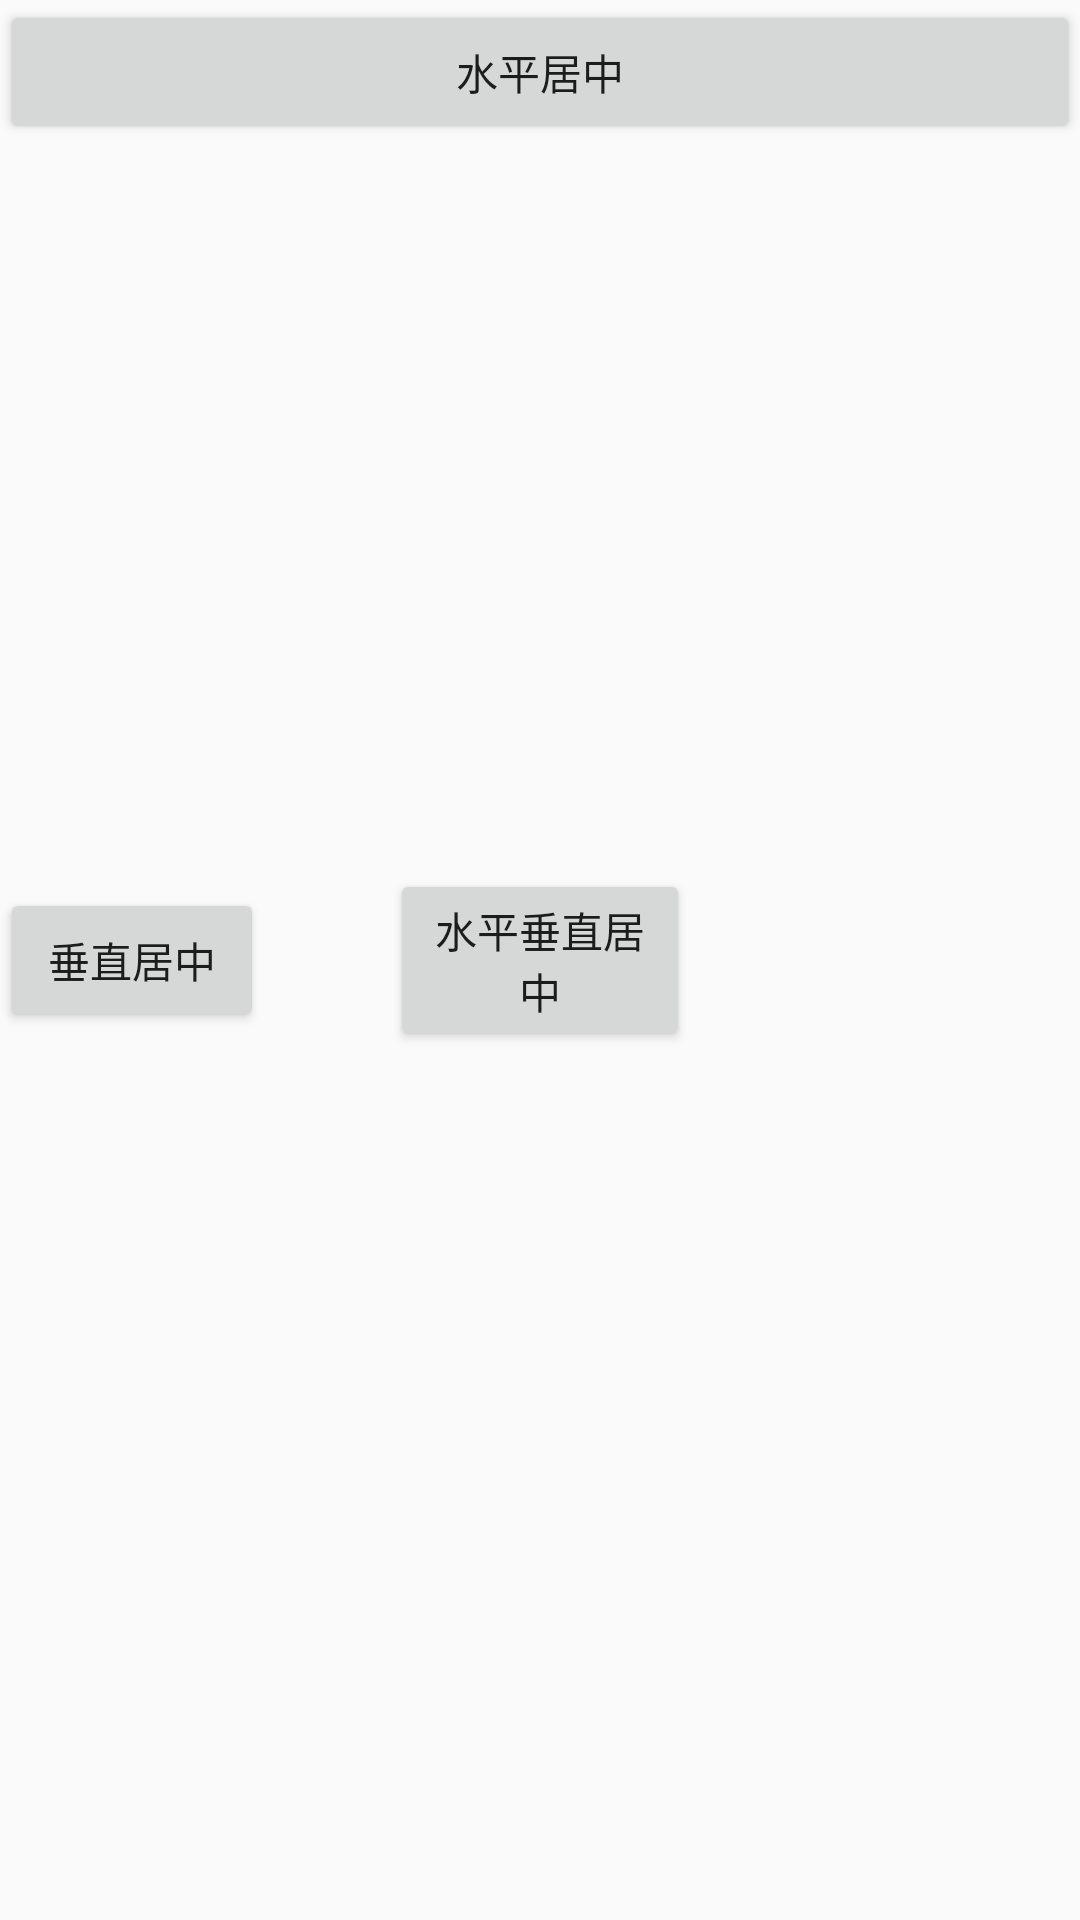

Here is an Android app screen rendered from its layout file. Give the layout XML and the strings, colors and styles it references.
<!-- AndroidManifest.xml: application theme AppTheme -->
<!-- res/layout/activity_constraint_layout_size.xml -->
<?xml version="1.0" encoding="utf-8"?>
<android.support.constraint.ConstraintLayout xmlns:android="http://schemas.android.com/apk/res/android"
    xmlns:app="http://schemas.android.com/apk/res-auto"
    android:layout_width="match_parent"
    android:layout_height="match_parent">
    
    
    <Button
        android:id="@+id/btn_A"
        android:layout_width="match_parent"
        android:layout_height="wrap_content"
        android:text="水平居中"
        app:layout_constraintLeft_toLeftOf="parent"
        app:layout_constraintRight_toRightOf="parent" />

    
    
    <Button
        android:id="@+id/btn_B"
        android:layout_width="0dp"
        android:layout_height="wrap_content"
        android:text="垂直居中"
        app:layout_constraintBottom_toBottomOf="parent"
        app:layout_constraintTop_toTopOf="parent" />

    <Button
        android:id="@+id/btn_C"
        android:layout_width="wrap_content"
        android:layout_height="wrap_content"
        android:text="水平垂直居中"
        app:layout_constraintBottom_toBottomOf="parent"
        app:layout_constraintHeight_max="100dp"
        app:layout_constraintHeight_min="0dp"
        app:layout_constraintLeft_toLeftOf="parent"
        app:layout_constraintRight_toRightOf="parent"
        app:layout_constraintTop_toTopOf="parent"
        app:layout_constraintWidth_max="100dp"
        app:layout_constraintWidth_min="0dp" />


</android.support.constraint.ConstraintLayout>
<!-- resources referenced by this layout -->
<resources>
  <style name="AppTheme" parent="Theme.AppCompat.Light.DarkActionBar">
          
          <item name="colorPrimary">@color/colorPrimary</item>
          <item name="colorPrimaryDark">@color/colorPrimaryDark</item>
          <item name="colorAccent">@color/colorAccent</item>
      </style>
  <!-- not gathered from this repository: default colours our renderer supplied (Android Studio template values) -->
  <color name="colorPrimary">#FF6200EE</color>
  <color name="colorPrimaryDark">#FF3700B3</color>
  <color name="colorAccent">#FF03DAC5</color>
</resources>
